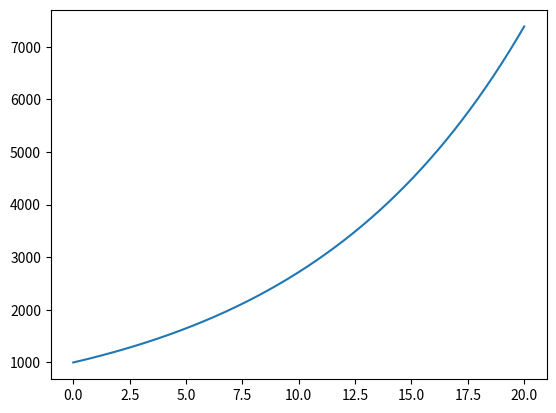

This chart was generated by the following Python code:
import numpy as np
from matplotlib import pyplot as plt

k = 0.1
t_0 = 0  # startverdi for t (initialbetingelse)
f_0 = 1000  # startverdi for f (initialbetingelse)
t_slutt = 20  # sluttverdi for t

N = 10000  # antall steg
h = (t_slutt-t_0)/(N-1)  # regner ut steglengden
t = np.linspace(t_0, t_slutt, N)  # Array med alle tidsverdier

f = np.zeros(N)  # lager array med N nuller
f[0] = f_0  # Første element er startverdien for f (antall harer satt ut)


# Funksjon for den deriverte
def f_derivert(ft):
    return k*ft


# Eulers metode
for i in range(N-1):
    f[i+1] = f[i] + f_derivert(f[i])*h

# Printer antall harepuser
print(f"Det blir {f[-1]} harepuser etter {t_slutt - t_0} måneder.")

# Plotter resultat
plt.plot(t, f)
plt.show()
